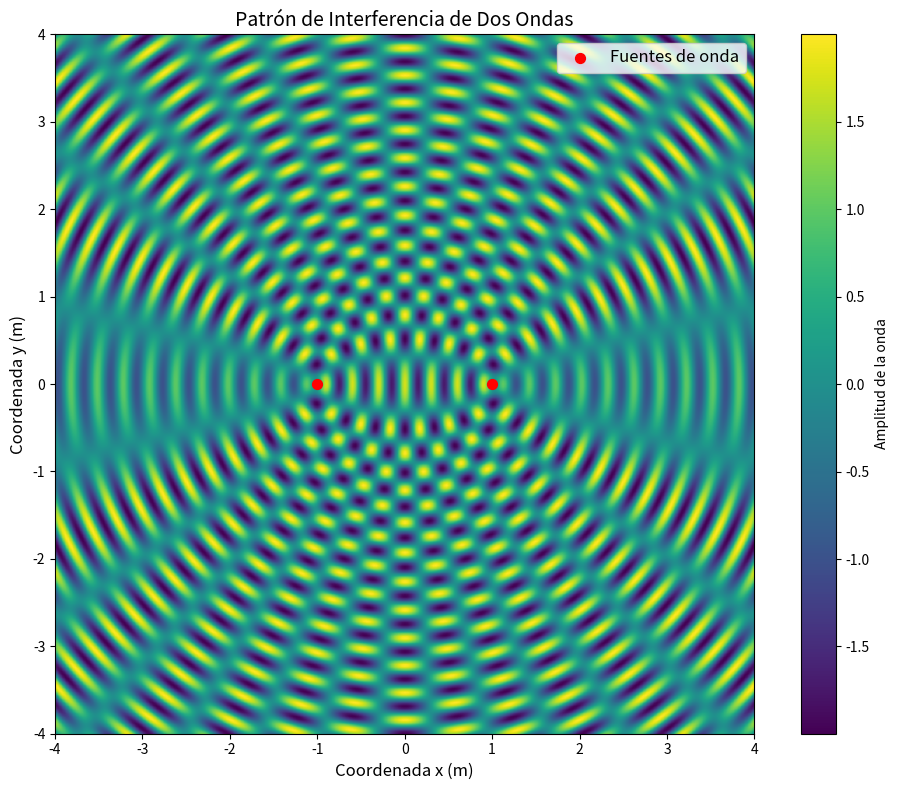

Write the Python code that produced this figure.
# Importación de bibliotecas
import numpy as np  # Operaciones matemáticas eficientes y manejo de arrays
import matplotlib.pyplot as plt  # Visualización gráfica

# PARÁMETROS FÍSICOS DEL PROBLEMA

A = 1  # Amplitud de las ondas (valor dado en el problema)
k = 2 * np.pi / 0.3  # Número de onda (k = 2π/λ)
r0 = np.array([-1, 0])  # Posición de la primera fuente de onda (x,y)
r1 = np.array([1, 0])   # Posición de la segunda fuente de onda (x,y)

# CREACIÓN DE LA MALLA DE PUNTOS

# Definimos el rango de -4 a +4 en ambos ejes con 500 puntos cada uno para tener buena resolución en la visualización
x = np.linspace(-4, 4, 500)  # genera puntos equiespaciados en un intervalo
y = np.linspace(-4, 4, 500)  # '' genera puntos equiespaciados en un intervalo
X, Y = np.meshgrid(x, y)  # Convierte los vectores 1D en matrices 2D

# CÁLCULO DE LAS DISTANCIAS A LAS FUENTES

# Para cada punto (x,y) en la malla, calculamos su distancia a cada fuente:
R0 = np.sqrt((X - r0[0])**2 + (Y - r0[1])**2) # Distancia a la primera fuente (r0)
R1 = np.sqrt((X - r1[0])**2 + (Y - r1[1])**2) # Distancia a la segunda fuente (r1)

# CÁLCULO DEL PATRÓN DE INTERFERENCIA

# El patrón de interferencia es la suma de las dos ondas sinusoidales: W = A*sin(k*|r-r0|) + A*sin(k*|r-r1|)
W = A * np.sin(k * R0) + A * np.sin(k * R1)

# VISUALIZACIÓN DEL RESULTADO

# Creamos una figura de tamaño 10x8
plt.figure(figsize=(10, 8))

# Mostramos el patrón de interferencia usando imshow()
plt.imshow(W, #matriz de amplitudes
           extent=[-4, 4, -4, 4],  # Límites de los ejes x e y
           cmap='viridis',         # Mapa de colores (mejor contraste)
           origin='lower')         # Origen en esquina inferior izquierda

# Añadimos una barra de color para indicar la amplitud
plt.colorbar(label='Amplitud de la onda')

# Configuramos título y etiquetas de los ejes
plt.title('Patrón de Interferencia de Dos Ondas', fontsize=14)
plt.xlabel('Coordenada x (m)', fontsize=12)
plt.ylabel('Coordenada y (m)', fontsize=12)

# Marcamos las posiciones de las fuentes con puntos rojos
plt.scatter([r0[0], r1[0]],  # Coordenadas x de las fuentes
            [r0[1], r1[1]],  # Coordenadas y de las fuentes
            color='red',     # Color de los marcadores
            s=50,            # Tamaño de los marcadores
            label='Fuentes de onda')  # Etiqueta para la leyenda

plt.legend(fontsize=12) #muestra la leyenda
plt.tight_layout() #evita superposición de elementos
plt.show() #muestra el gráfico